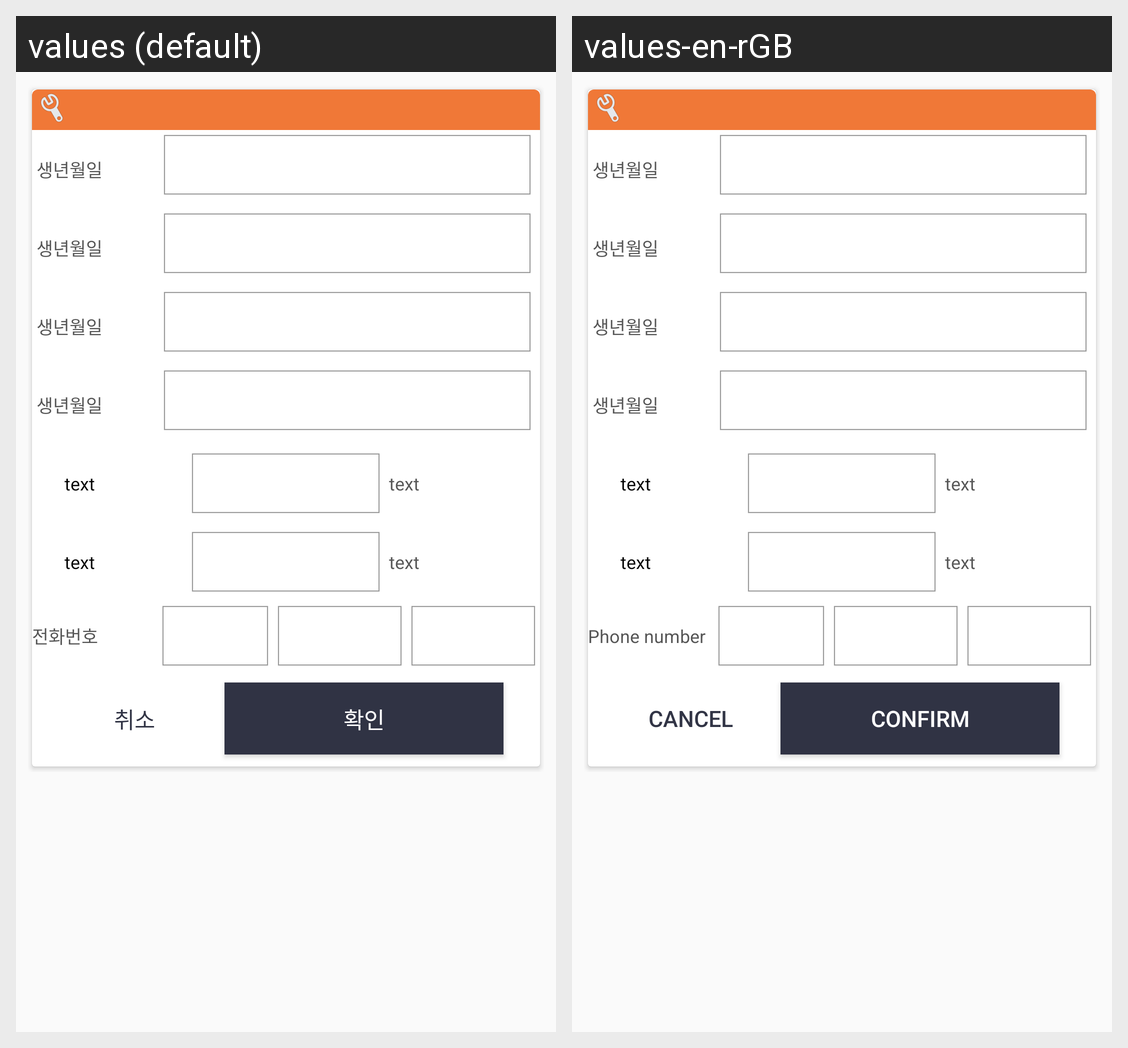

Strings drawn on this Android screen and how each of the app's shown locales translates them:
Android screen res/layout/fragment_user_info.xml rendered under 2 locales, left to right: values (default), values-en-rGB. Device: Nexus 5 (rendered at 1080×1920; each locale shown at half size, 540×960, under a caption strip naming it); theme AppTheme.
Strings drawn on this screen, with the default value and each locale's value (text and hints the layout hard-codes, and strings that could not be matched under every locale, appear in the picture but are not listed):

cap_cancel
  values: 취소
  values-en-rGB: Cancel

cap_confirm
  values: 확인
  values-en-rGB: Confirm

cap_phone_number
  values: 전화번호
  values-en-rGB: Phone number
